Run: headless pygame with SDL's dummy video driver; simulated clock (each Clock.tick advances the game by its frame time, no real sleeping); random seed 0; keys injected as events and as key.get_pressed() state; no mouse input.
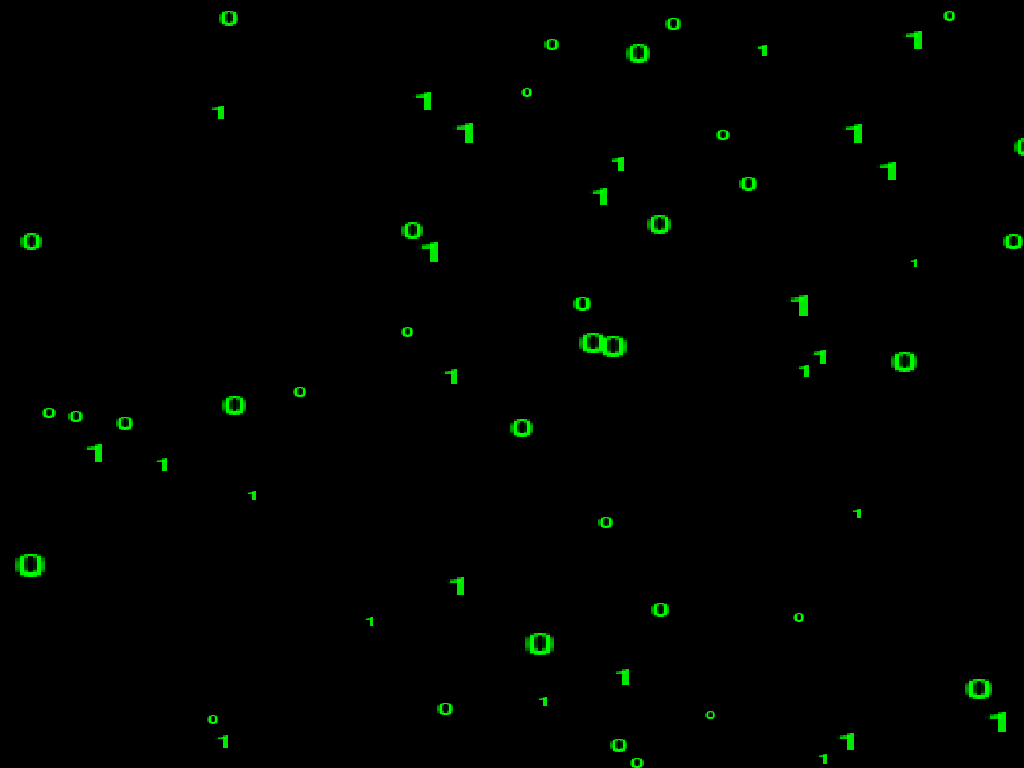
Frame 1 of 4 · flips 1–60 · no input
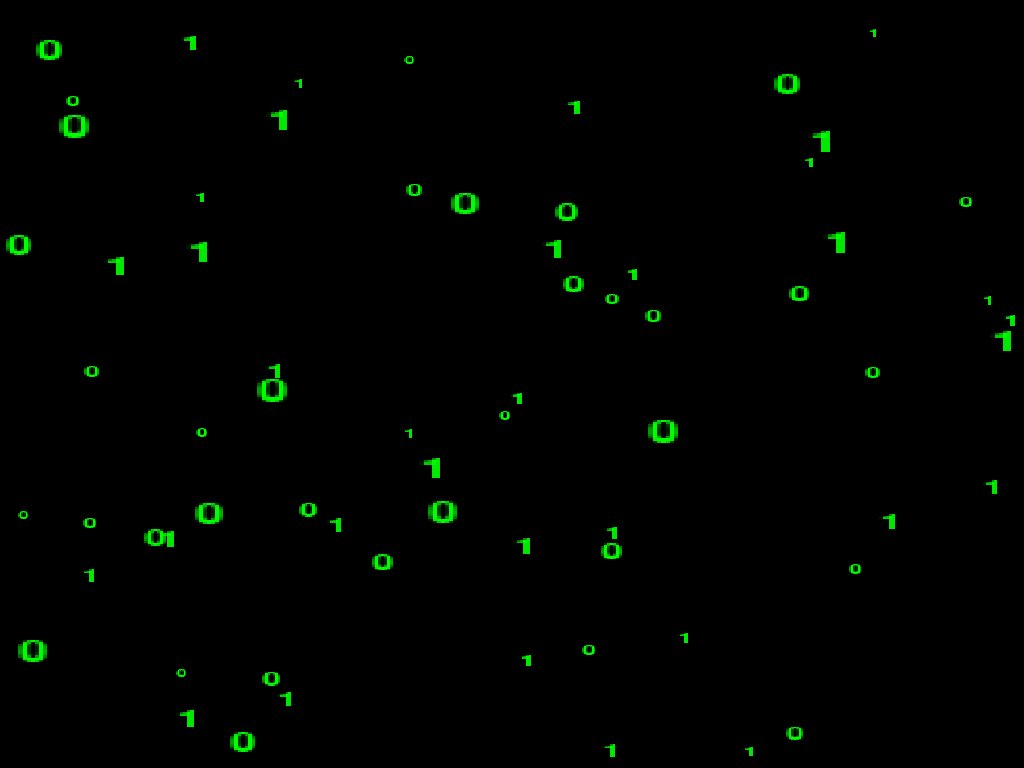
Frame 2 of 4 · flips 61–180 · tapped SPACE, RETURN · held RIGHT (→), D
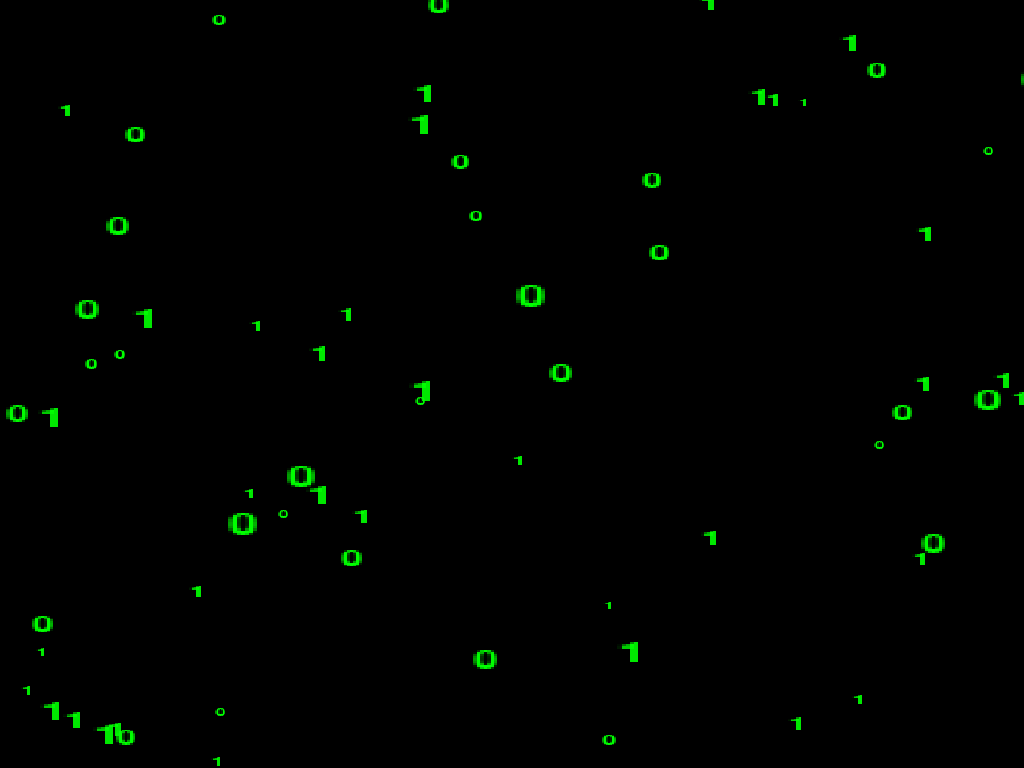
Frame 3 of 4 · flips 181–300 · held DOWN (↓), S
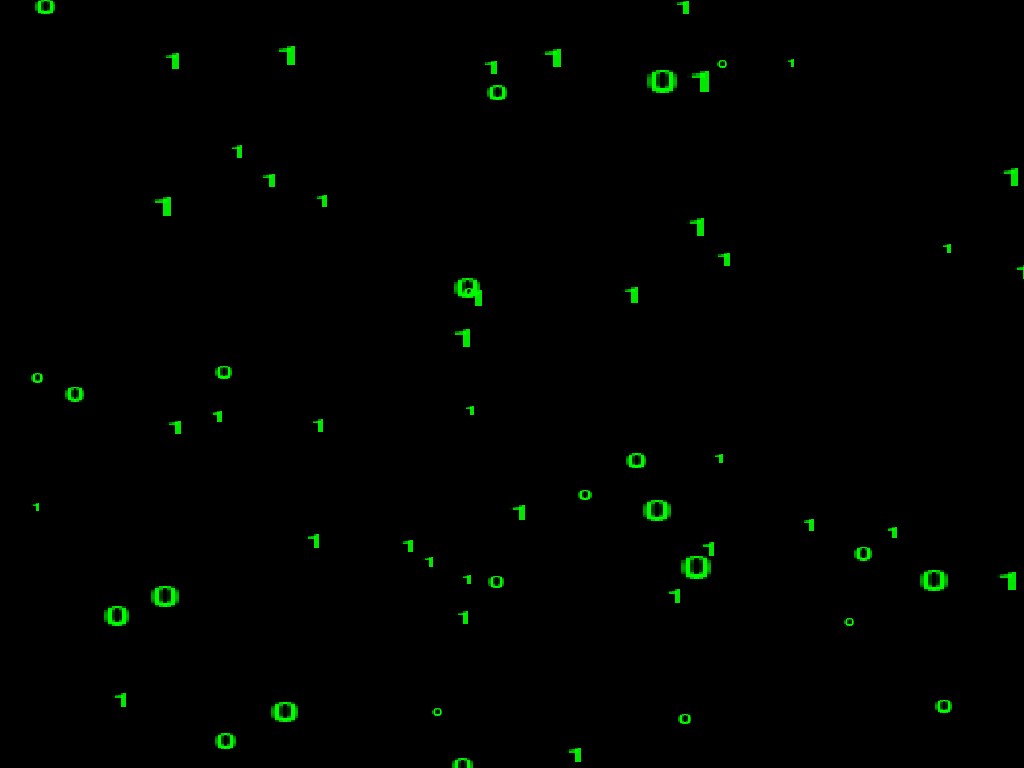
Frame 4 of 4 · flips 301–420 · held LEFT (←), A, UP (↑), W

The pygame program that drew these frames:

import pygame
import random
import sys

"""
    MADE BY CutyCat#2329
    -- Do not steal my code --
"""

# Initialize Pygame
pygame.init()

# Set screen dimensions
screen_width = pygame.display.Info().current_w
screen_height = pygame.display.Info().current_h

# Create the screen
screen = pygame.display.set_mode((0, 0), pygame.FULLSCREEN)

# Hide the mouse cursor
pygame.mouse.set_visible(False)

# Define the font and font size
font = pygame.font.SysFont(None, 20)

# Define the colors
BLACK = (0, 0, 0)
GREEN = (0, 255, 0)

# Define the characters to display
characters = ['0', '1']

# Define the speed range for each character
speed_range = [20, 60]

# Define the number of characters per 100x100 pixels
density = 3

# Define the delay between adding new characters
delay = 1

# Define a list to store the falling characters
falling_characters = []

# Define a function to add new falling characters
def add_characters():
    for i in range(density):
        x = random.randrange(0, screen_width)
        y = random.randrange(-100, 0)
        speed = random.randint(*speed_range)
        char = random.choice(characters)
        size = random.randint(10, 30)
        falling_characters.append({'x': x, 'y': y, 'speed': speed, 'char': char, 'size': size})

# Define a function to update the falling characters
def update_characters():
    for char in falling_characters:
        char['y'] += char['speed']
        if char['y'] > screen_height:
            falling_characters.remove(char)

# Define a function to draw the falling characters
def draw_characters():
    for char in falling_characters:
        text = font.render(char['char'], True, GREEN)
        text = pygame.transform.scale(text, (char['size'], char['size']))
        screen.blit(text, (char['x'], char['y']))

# Set the clock for the game loop
clock = pygame.time.Clock()

# Start the game loop
try:
    while True:
        # Check for events
        for event in pygame.event.get():
            if event.type == pygame.QUIT:
                pygame.quit()
                sys.exit()

        # Clear the screen
        screen.fill(BLACK)

        # Update the falling characters
        update_characters()

        # Add new falling characters
        if random.randint(1, delay) == 1:
            add_characters()

        # Draw the falling characters
        draw_characters()

        # Update the screen
        pygame.display.update()

        # Set the game clock
        clock.tick(60)

except SystemExit:
    pygame.quit()
    sys.exit()
